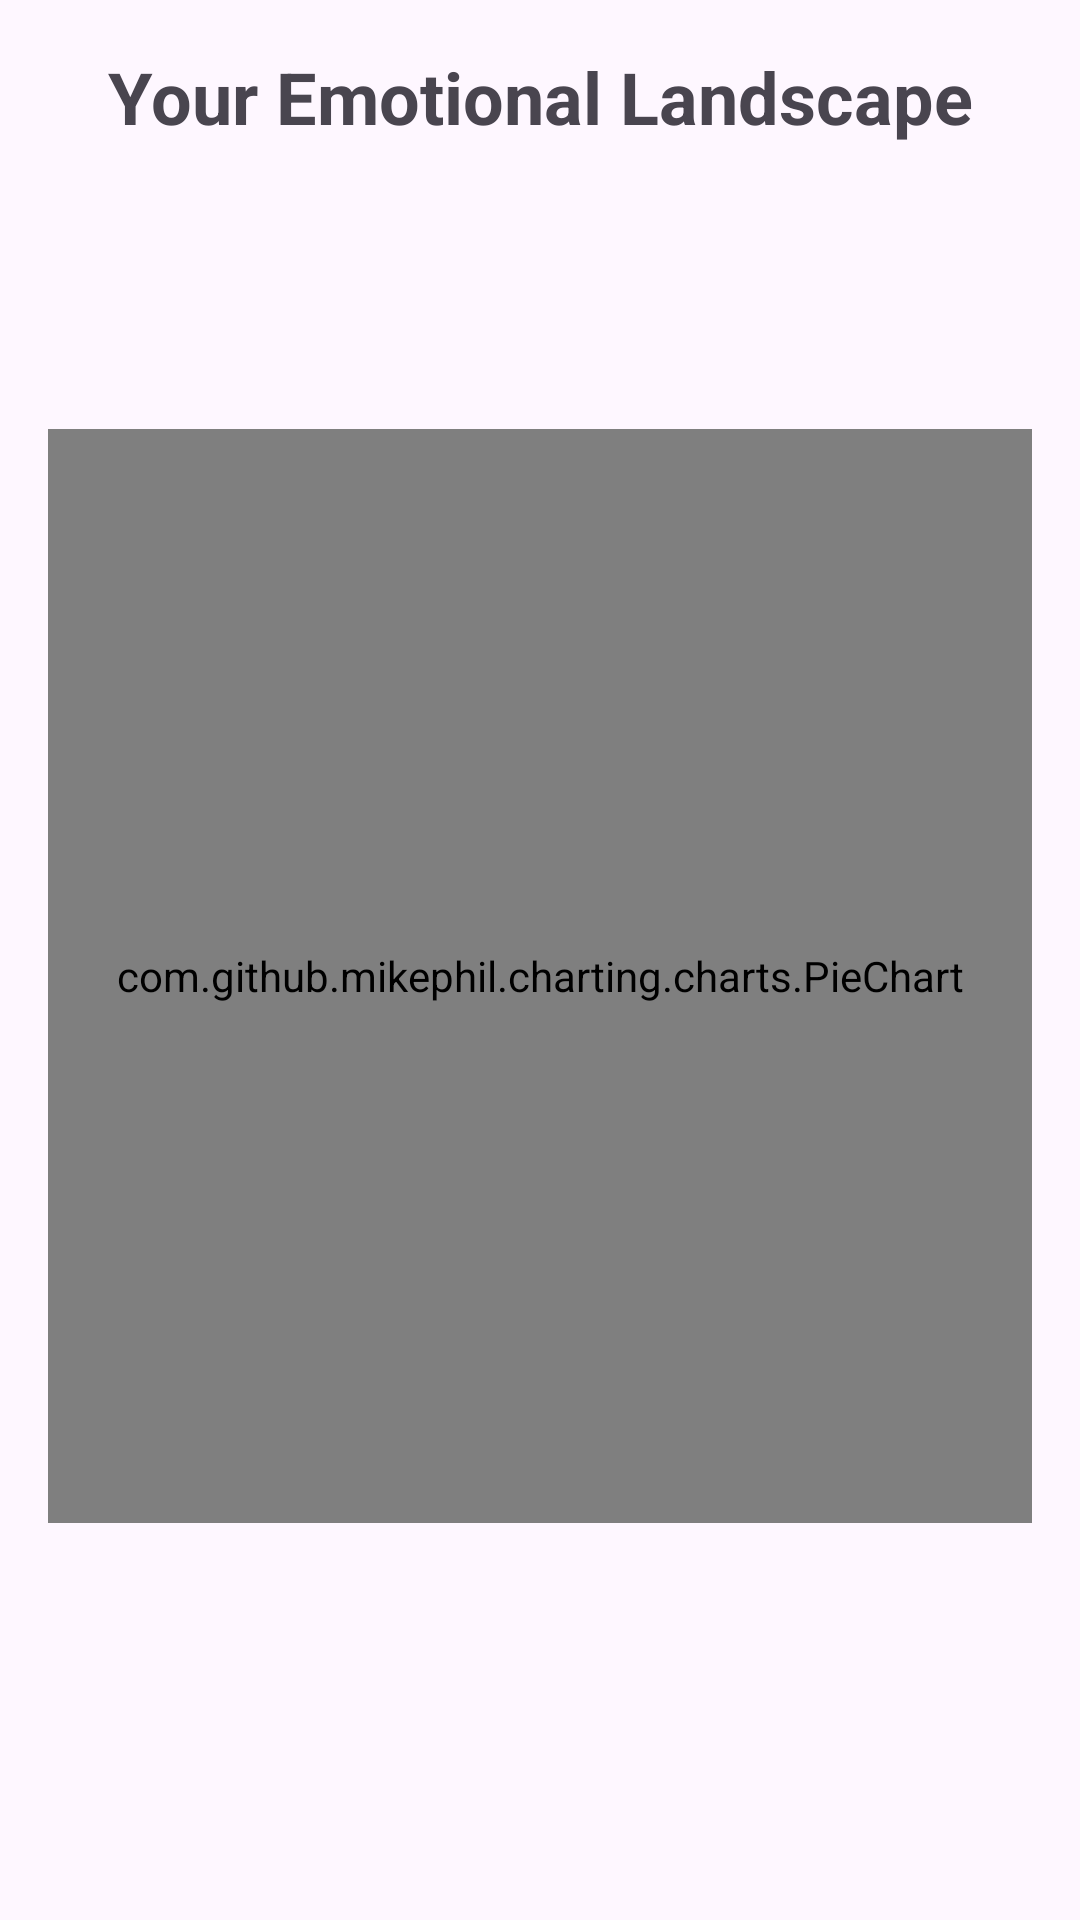

Here is an Android app screen rendered from its layout file. Give the layout XML and the strings, colors and styles it references.
<!-- AndroidManifest.xml: application theme Theme.Team_16 -->
<!-- res/layout/fragment_monthly_recap_page3.xml -->
<?xml version="1.0" encoding="utf-8"?>
<androidx.constraintlayout.widget.ConstraintLayout xmlns:android="http://schemas.android.com/apk/res/android"
    xmlns:app="http://schemas.android.com/apk/res-auto"
    xmlns:tools="http://schemas.android.com/tools"
    android:layout_width="match_parent"
    android:layout_height="match_parent"
    android:padding="16dp">

    <TextView
        android:id="@+id/tvEmotionalLandscapeTitle"
        android:layout_width="0dp"
        android:layout_height="wrap_content"
        android:textAlignment="center"
        android:textSize="24sp"
        android:textStyle="bold"
        app:layout_constraintEnd_toEndOf="parent"
        app:layout_constraintStart_toStartOf="parent"
        app:layout_constraintTop_toTopOf="parent"
        android:text="Your Emotional Landscape" />

    <com.github.mikephil.charting.charts.PieChart
        android:id="@+id/moodPieChart"
        android:layout_width="0dp"
        android:layout_height="0dp"
        android:layout_marginTop="16dp"
        app:layout_constraintBottom_toTopOf="@+id/tvPersonalizedObservation"
        app:layout_constraintEnd_toEndOf="parent"
        app:layout_constraintStart_toStartOf="parent"
        app:layout_constraintTop_toBottomOf="@+id/tvEmotionalLandscapeTitle"
        app:layout_constraintHeight_percent="0.6" />

    <TextView
        android:id="@+id/tvPersonalizedObservation"
        android:layout_width="0dp"
        android:layout_height="wrap_content"
        android:layout_marginTop="16dp"
        android:layout_marginBottom="16dp"
        android:textAlignment="center"
        android:textSize="16sp"
        android:textStyle="italic"
        app:layout_constraintBottom_toBottomOf="parent"
        app:layout_constraintEnd_toEndOf="parent"
        app:layout_constraintStart_toStartOf="parent"
        tools:text="You experienced happiness for 65.4% of your month! That's great news!" />

</androidx.constraintlayout.widget.ConstraintLayout>
<!-- resources referenced by this layout -->
<resources>
  <style name="Theme.Team_16" parent="Base.Theme.Team_16">
          <item name="android:windowDrawsSystemBarBackgrounds">true</item>
          <item name="android:windowTranslucentStatus">true</item>
          <item name="android:windowLightStatusBar">false</item>
          <item name="buttonStyle">@style/RoundedButtonStyle</item>
      </style>
  <style name="Base.Theme.Team_16" parent="Theme.Material3.DayNight.NoActionBar">
          
          
      </style>
  <style name="RoundedButtonStyle" parent="Widget.AppCompat.Button">
          <item name="android:background">@drawable/rounded_button_background</item>
          <item name="android:textColor">@android:color/white</item>
          <item name="android:paddingTop">12dp</item>
          <item name="android:paddingBottom">12dp</item>
          <item name="android:elevation">2dp</item>
          <item name="android:textAllCaps">false</item>
      </style>
  <!-- drawable rounded_button_background (drawable) -->
  <?xml version="1.0" encoding="utf-8"?>
  <selector xmlns:android="http://schemas.android.com/apk/res/android">
      <item android:state_pressed="true">
          <shape android:shape="rectangle">
              <solid android:color="#E57373"/> 
              <corners android:radius="24dp"/> 
          </shape>
      </item>
      <item>
          <shape android:shape="rectangle">
              <solid android:color="#F44336"/> 
              <corners android:radius="24dp"/>
          </shape>
      </item>
  </selector>
</resources>
